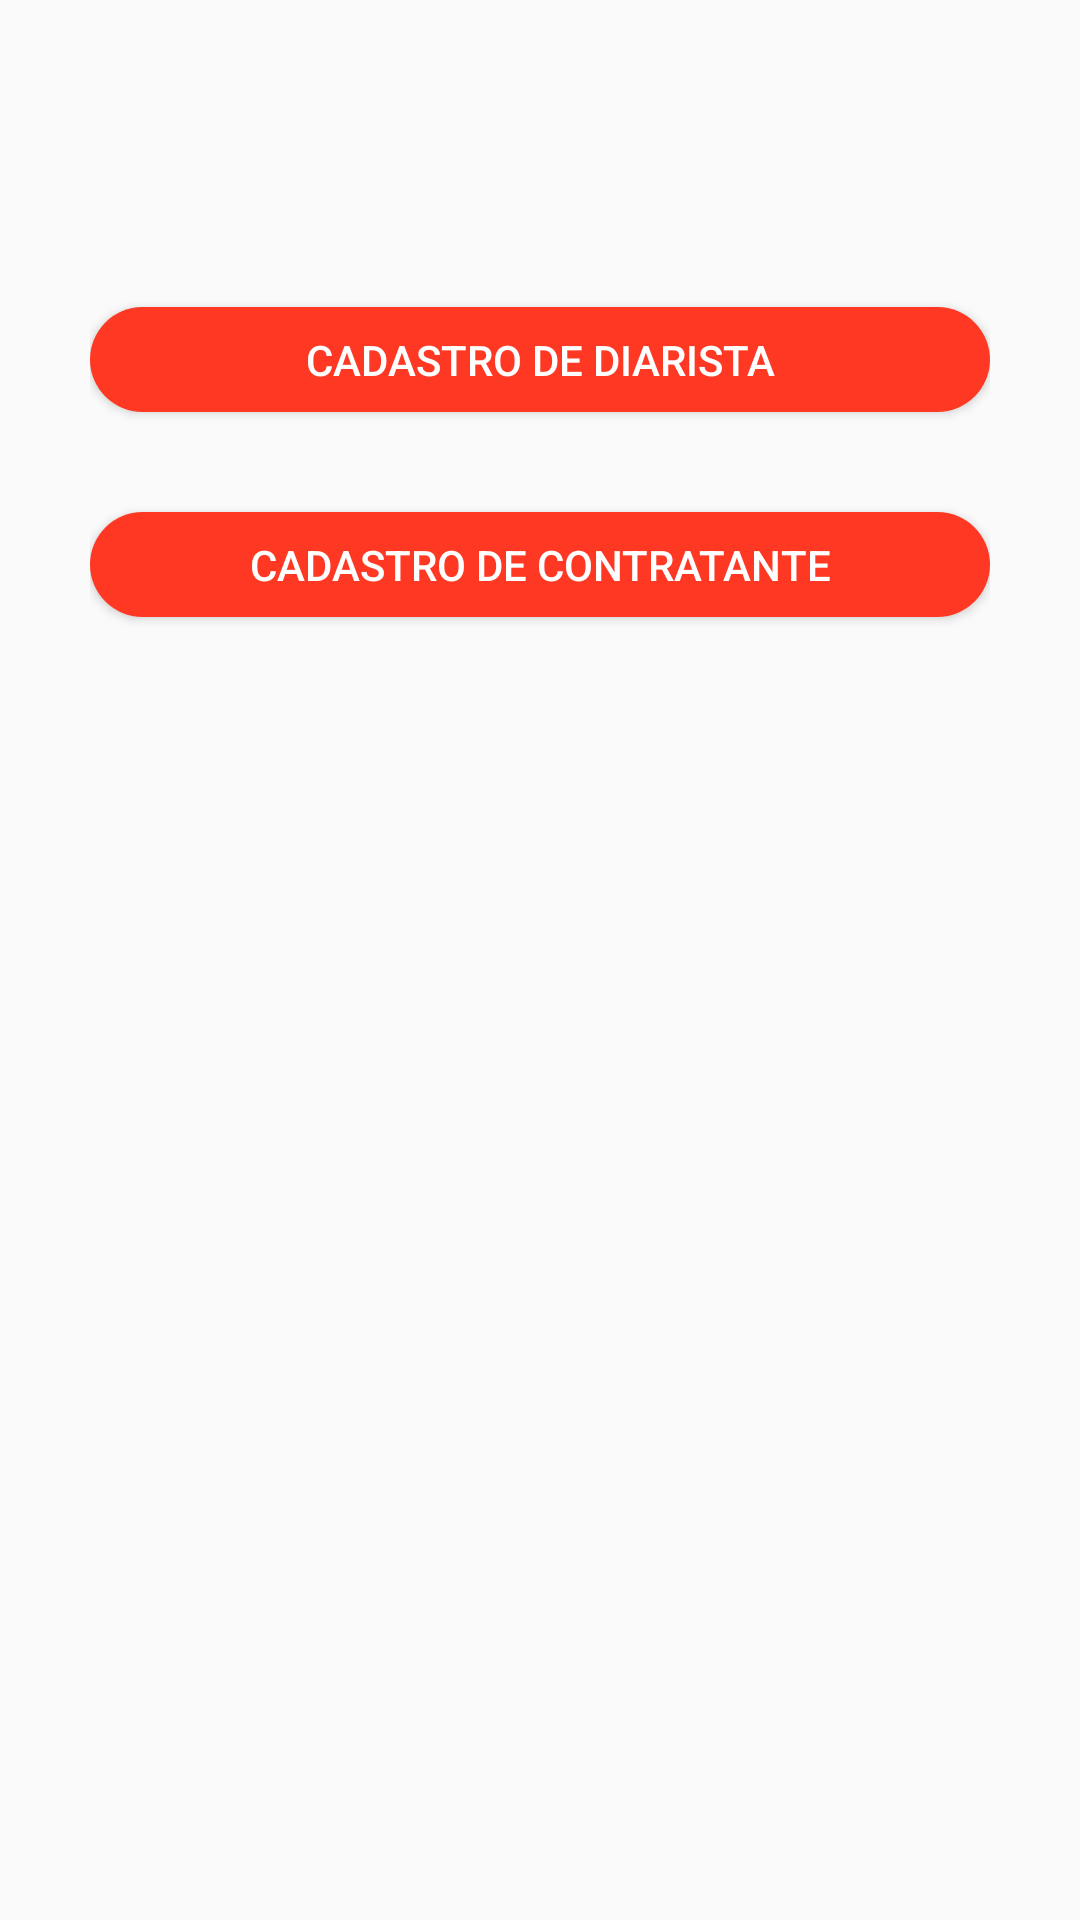

Reconstruct the res/layout file that produces this screen, plus the resources it refers to.
<!-- AndroidManifest.xml: application theme AppTheme -->
<!-- res/layout/activity_escolha_cadastro.xml -->
<?xml version="1.0" encoding="utf-8"?>
<RelativeLayout xmlns:android="http://schemas.android.com/apk/res/android"
    xmlns:app="http://schemas.android.com/apk/res-auto"
    xmlns:tools="http://schemas.android.com/tools"
    android:layout_width="match_parent"
    android:layout_height="match_parent"
    tools:context="com.appdiarista.activity.EscolhaCadastroActivity">
    <LinearLayout
        android:layout_width="match_parent"
        android:layout_height="match_parent"
        android:layout_marginTop="69dp"
        android:layout_marginLeft="30dp"
        android:layout_marginRight="30dp"
        android:layout_marginBottom="69dp"
        android:id="@+id/relativeLayout"
        android:orientation="vertical"
        android:weightSum="1">
        <Button
            android:id="@+id/btCadDiarista"
            android:layout_width="match_parent"
            android:layout_height="35dp"
            android:text="Cadastro de Diarista"
            android:layout_marginTop="100px"
            android:padding="1px"
            android:textColor="@color/branco"
            android:background="@drawable/screen_border"
            android:onClick="irParaCadDiarista"/>
        <Button
            android:id="@+id/btCadContratante"
            android:layout_width="match_parent"
            android:layout_height="35dp"
            android:text="Cadastro de Contratante"
            android:layout_marginTop="100px"
            android:padding="1px"
            android:textColor="@color/branco"
            android:background="@drawable/screen_border"
            android:onClick="irParaCadContratante"/>
     </LinearLayout>
</RelativeLayout>
<!-- resources referenced by this layout -->
<resources>
  <color name="branco">#FFFFFF</color>
  <!-- drawable screen_border (drawable) -->
  <shape xmlns:android="http://schemas.android.com/apk/res/android"
      android:padding="10dp"
      android:shape="rectangle">
  
      <solid android:color="@color/vermelho" />
  
      <corners
          android:bottomLeftRadius="190dp"
          android:bottomRightRadius="190dp"
          android:topLeftRadius="190dp"
          android:topRightRadius="190dp" />
  
  </shape>
  <style name="AppTheme" parent="Theme.AppCompat.Light.DarkActionBar">
          
          <item name="colorPrimary">@color/colorPrimary</item>
          <item name="colorPrimaryDark">@color/colorPrimaryDark</item>
          <item name="colorAccent">@color/colorAccent</item>
      </style>
  <color name="vermelho">#ff3823</color>
  <color name="colorPrimary">#3F51B5</color>
  <color name="colorPrimaryDark">#303F9F</color>
  <color name="colorAccent">#FF4081</color>
</resources>
